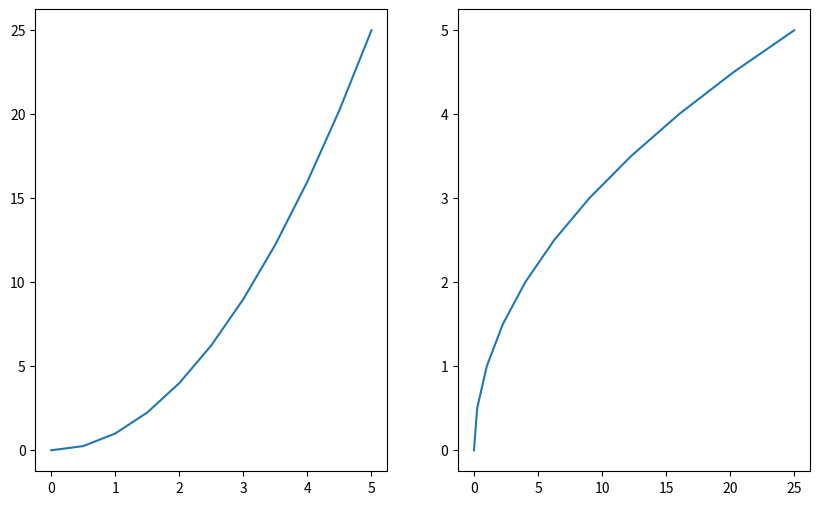

Write the Python code that produced this figure.
from matplotlib import pyplot
import pandas, numpy


x = numpy.linspace(0, 5, 11)
y = x**2

fig, axes = pyplot.subplots(nrows=1, ncols=2, figsize=(10, 6))

axes[0].plot(x, y)
axes[1].plot(y, x)

pyplot.show()
